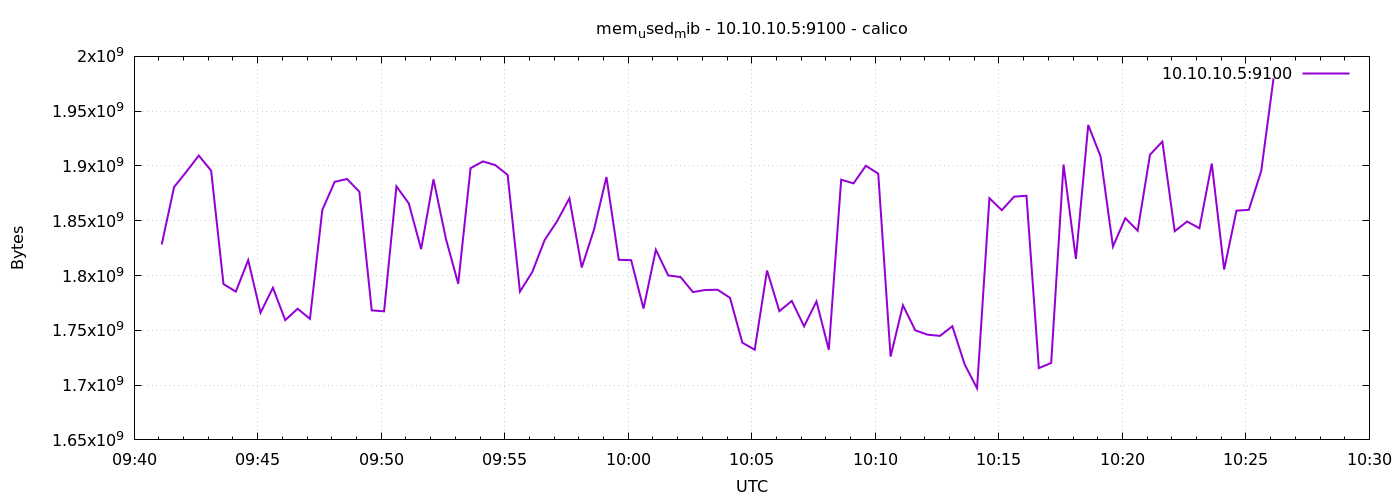

Source data for this figure (header and first rows):
1776850867	1828278272
1776850897	1880748032
1776850927	1894809600
1776850957	1909489664
1776850987	1895718912
1776851017	1792208896
1776851047	1785315328
1776851077	1814028288
1776851107	1766047744
1776851137	1788866560
1776851167	1759318016
1776851197	1769725952
1776851227	1760477184
1776851257	1859833856
1776851287	1885499392
1776851317	1888100352
1776851347	1876418560
1776851377	1768214528
1776851407	1767317504
1776851437	1881387008
1776851467	1865814016
1776851497	1824104448
1776851527	1887834112
1776851557	1833791488
1776851587	1792507904
1776851617	1897971712
1776851647	1904140288
1776851677	1900781568
1776851707	1891811328
1776851737	1785348096
1776851767	1803329536
1776851797	1832443904
1776851827	1849495552
1776851857	1870442496
1776851887	1807364096
1776851917	1842257920
1776851947	1889923072
1776851977	1814360064
1776852007	1813987328
1776852037	1769840640
1776852067	1823543296
1776852097	1800085504
1776852127	1798627328
1776852157	1784901632
1776852187	1786814464
1776852217	1787027456
1776852247	1779654656
1776852277	1738723328
1776852307	1732251648
1776852337	1804599296
1776852367	1767489536
1776852397	1776844800
1776852427	1753706496
1776852457	1776386048
1776852487	1732198400
1776852517	1887461376
1776852547	1884110848
1776852577	1900212224
1776852607	1892950016
1776852637	1726009344
1776852667	1772867584
... 30 more rows
